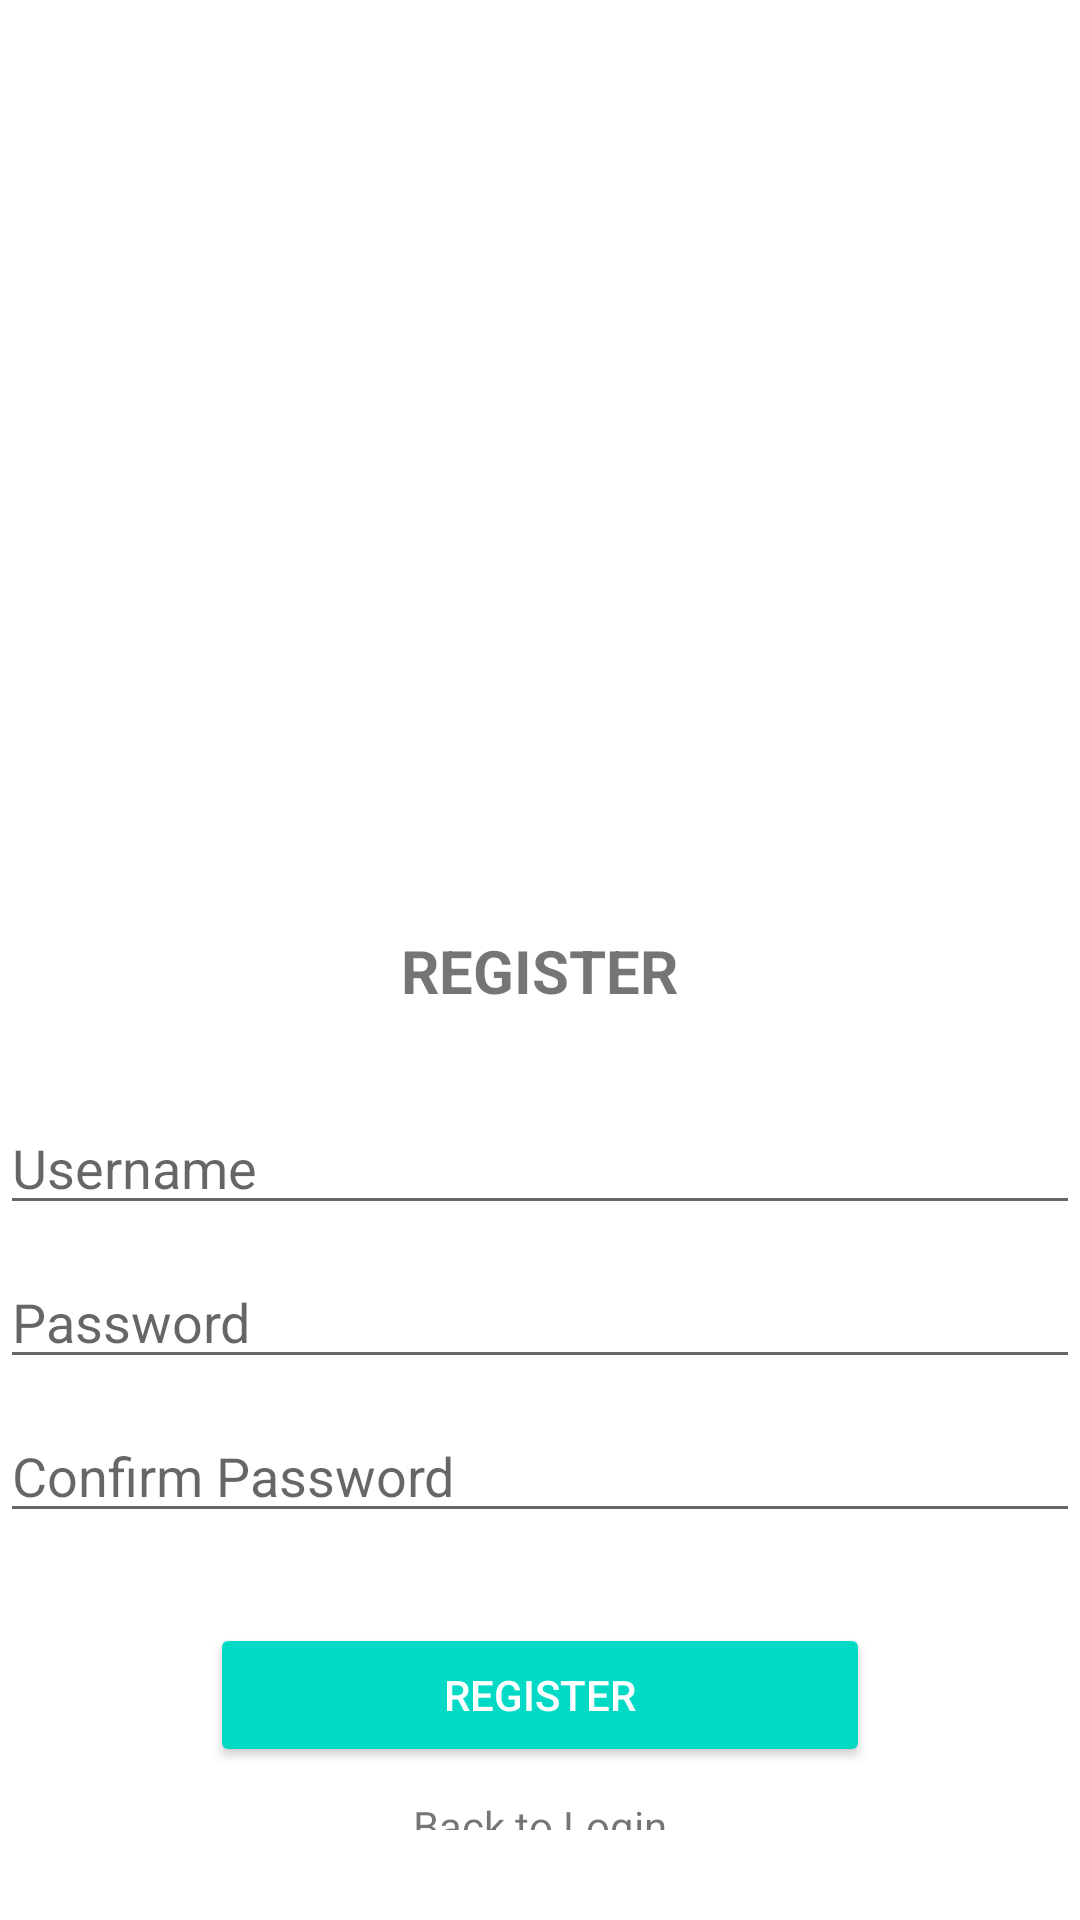

Android layout source for this screen:
<!-- AndroidManifest.xml: application theme Theme.Tugas1AKB_10118341 -->
<!-- res/layout/activity_register.xml -->
<?xml version="1.0" encoding="utf-8"?>
<LinearLayout
    xmlns:android="http://schemas.android.com/apk/res/android"
    xmlns:tools="http://schemas.android.com/tools"
    android:layout_width="match_parent"
    android:layout_height="match_parent"
    android:layout_marginLeft="30dp"
    android:layout_marginRight="30dp"
    android:orientation="vertical"
    android:gravity="center"
    tools:context=".RegisterActivity">
    /**
    *Nama   : Muhammad Rijal Sulaeman
    *kelas  : IF-8
    *NIM    : 10118341
    *Tanggal Pengerjaan : 7 April 2021
    */
    <ImageView
        android:layout_width="250dp"
        android:layout_height="250dp"
        android:src="@drawable/logo"
        android:layout_gravity="center_horizontal"
        android:layout_marginTop="30dp"/>
    <TextView
        android:layout_width="wrap_content"
        android:layout_height="wrap_content"
        android:text="REGISTER"
        android:layout_margin="30dp"
        android:textStyle="bold"
        android:textSize="20sp" />
    <EditText
        android:id="@+id/txID"
        android:layout_width="match_parent"
        android:layout_height="wrap_content"
        android:layout_marginBottom="10dp"
        android:hint="Username"
        android:inputType="textPersonName"
        android:visibility="gone"/>
    <EditText
        android:id="@+id/usernamereg"
        android:layout_width="match_parent"
        android:layout_height="wrap_content"
        android:layout_marginBottom="10dp"
        android:hint="Username"
        android:inputType="textPersonName" />
    <EditText
        android:id="@+id/passwordreg"
        android:layout_width="match_parent"
        android:layout_height="wrap_content"
        android:layout_marginBottom="10dp"
        android:hint="Password"
        android:inputType="textPassword" />
    <EditText
        android:id="@+id/confpassword"
        android:layout_width="match_parent"
        android:layout_height="wrap_content"
        android:layout_marginBottom="10dp"
        android:hint="Confirm Password"
        android:inputType="textPassword" />
    <Button
        android:id="@+id/btnregister"
        android:layout_width="match_parent"
        android:layout_height="wrap_content"
        android:text="Register"
        android:layout_marginLeft="70dp"
        android:layout_marginTop="20dp"
        android:layout_marginRight="70dp"
        android:layout_marginBottom="10dp"
        style="@style/Widget.AppCompat.Button.Colored" />
    <TextView
        android:id="@+id/kembali"
        android:layout_width="wrap_content"
        android:layout_height="wrap_content"
        android:text="Back to Login"
        android:layout_marginBottom="30dp"/>
</LinearLayout>
<!-- resources referenced by this layout -->
<resources>
  <style name="Theme.Tugas1AKB_10118341" parent="Theme.MaterialComponents.DayNight.DarkActionBar">
          
          <item name="colorPrimary">@color/purple_500</item>
          <item name="colorPrimaryVariant">@color/purple_700</item>
          <item name="colorOnPrimary">@color/white</item>
          
          <item name="colorSecondary">@color/teal_200</item>
          <item name="colorSecondaryVariant">@color/teal_700</item>
          <item name="colorOnSecondary">@color/black</item>
          
          <item name="android:statusBarColor" tools:targetApi="l">?attr/colorPrimaryVariant</item>
          
      </style>
  <color name="purple_500">#FF6200EE</color>
  <color name="purple_700">#FF3700B3</color>
  <color name="white">#FFFFFFFF</color>
  <color name="teal_200">#FF03DAC5</color>
  <color name="teal_700">#FF018786</color>
  <color name="black">#FF000000</color>
</resources>
